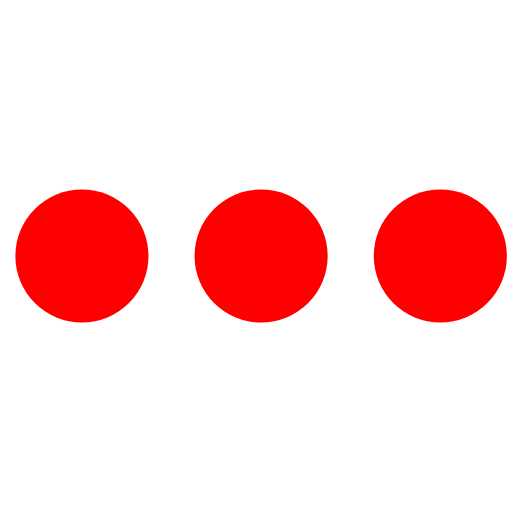
t = 0.00 s
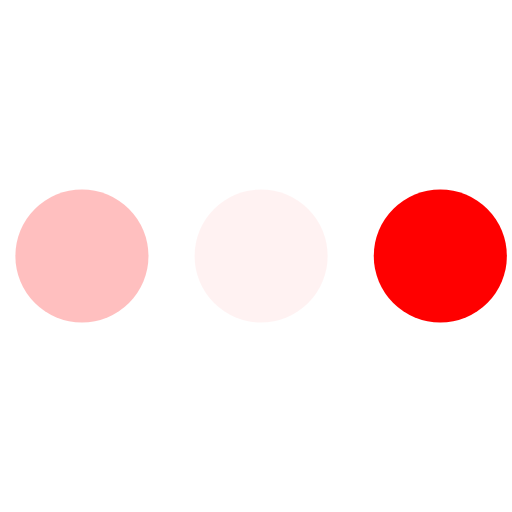
t = 0.23 s
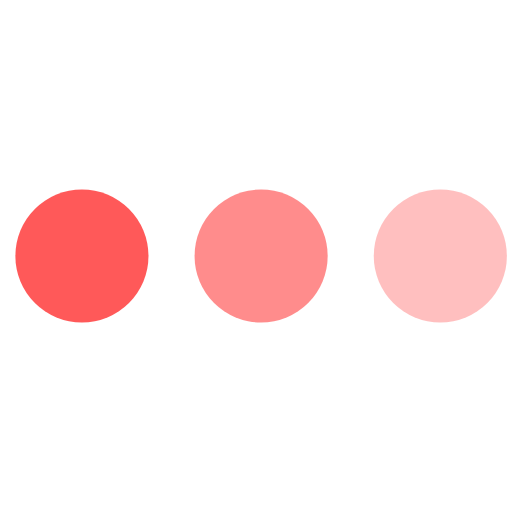
t = 0.43 s
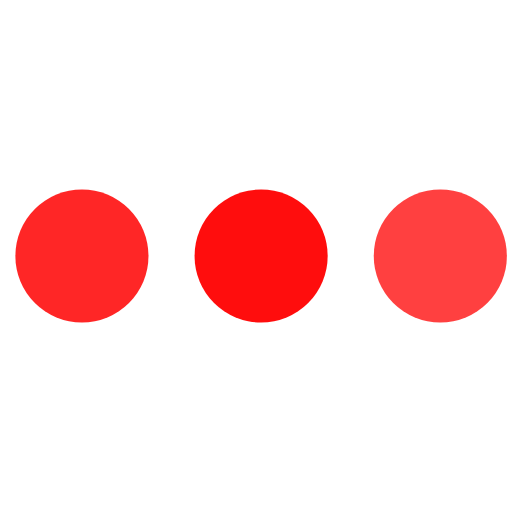
t = 0.68 s
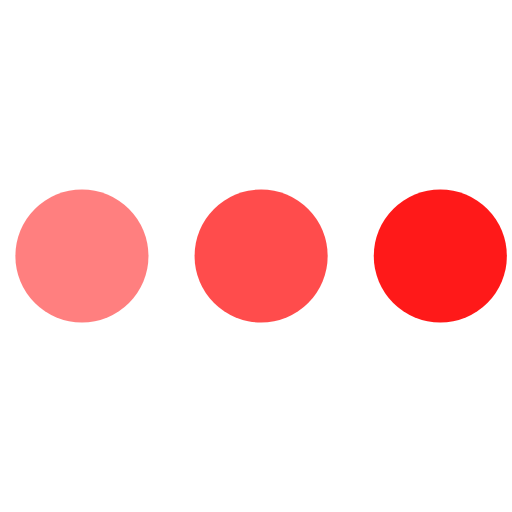
t = 0.85 s
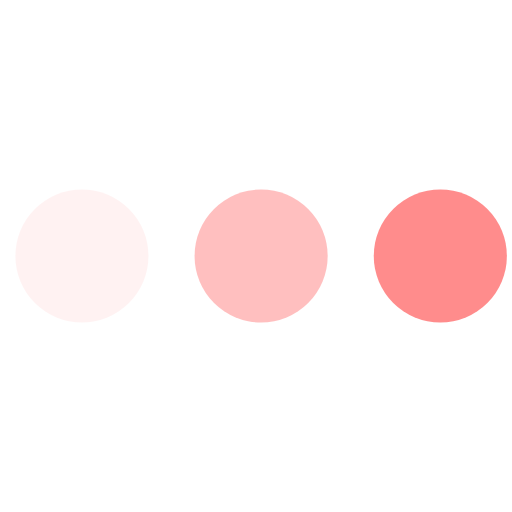
t = 1.08 s

The animated SVG that drew these frames (rendered in a browser with its animation timeline set to each time). Animation: 3 SMIL elements (animate=3); one cycle of 1.30 s, repeats indefinitely.

<svg version="1.1" id="L4" xmlns="http://www.w3.org/2000/svg" x="0px" y="0px"
     viewBox="0 0 100 100" enable-background="new 0 0 0 0" xml:space="preserve">
  <circle fill="red" stroke="none" cx="16" cy="50" r="13">
    <animate attributeName="opacity" dur="1s" values="0;1;0" repeatCount="indefinite" begin="0.1"></animate>
  </circle>
    <circle fill="red" stroke="none" cx="51" cy="50" r="13">
    <animate attributeName="opacity" dur="1s" values="0;1;0" repeatCount="indefinite" begin="0.2"></animate>
  </circle>
    <circle fill="red" stroke="none" cx="86" cy="50" r="13">
    <animate attributeName="opacity" dur="1s" values="0;1;0" repeatCount="indefinite" begin="0.3"></animate>
  </circle>
</svg>
